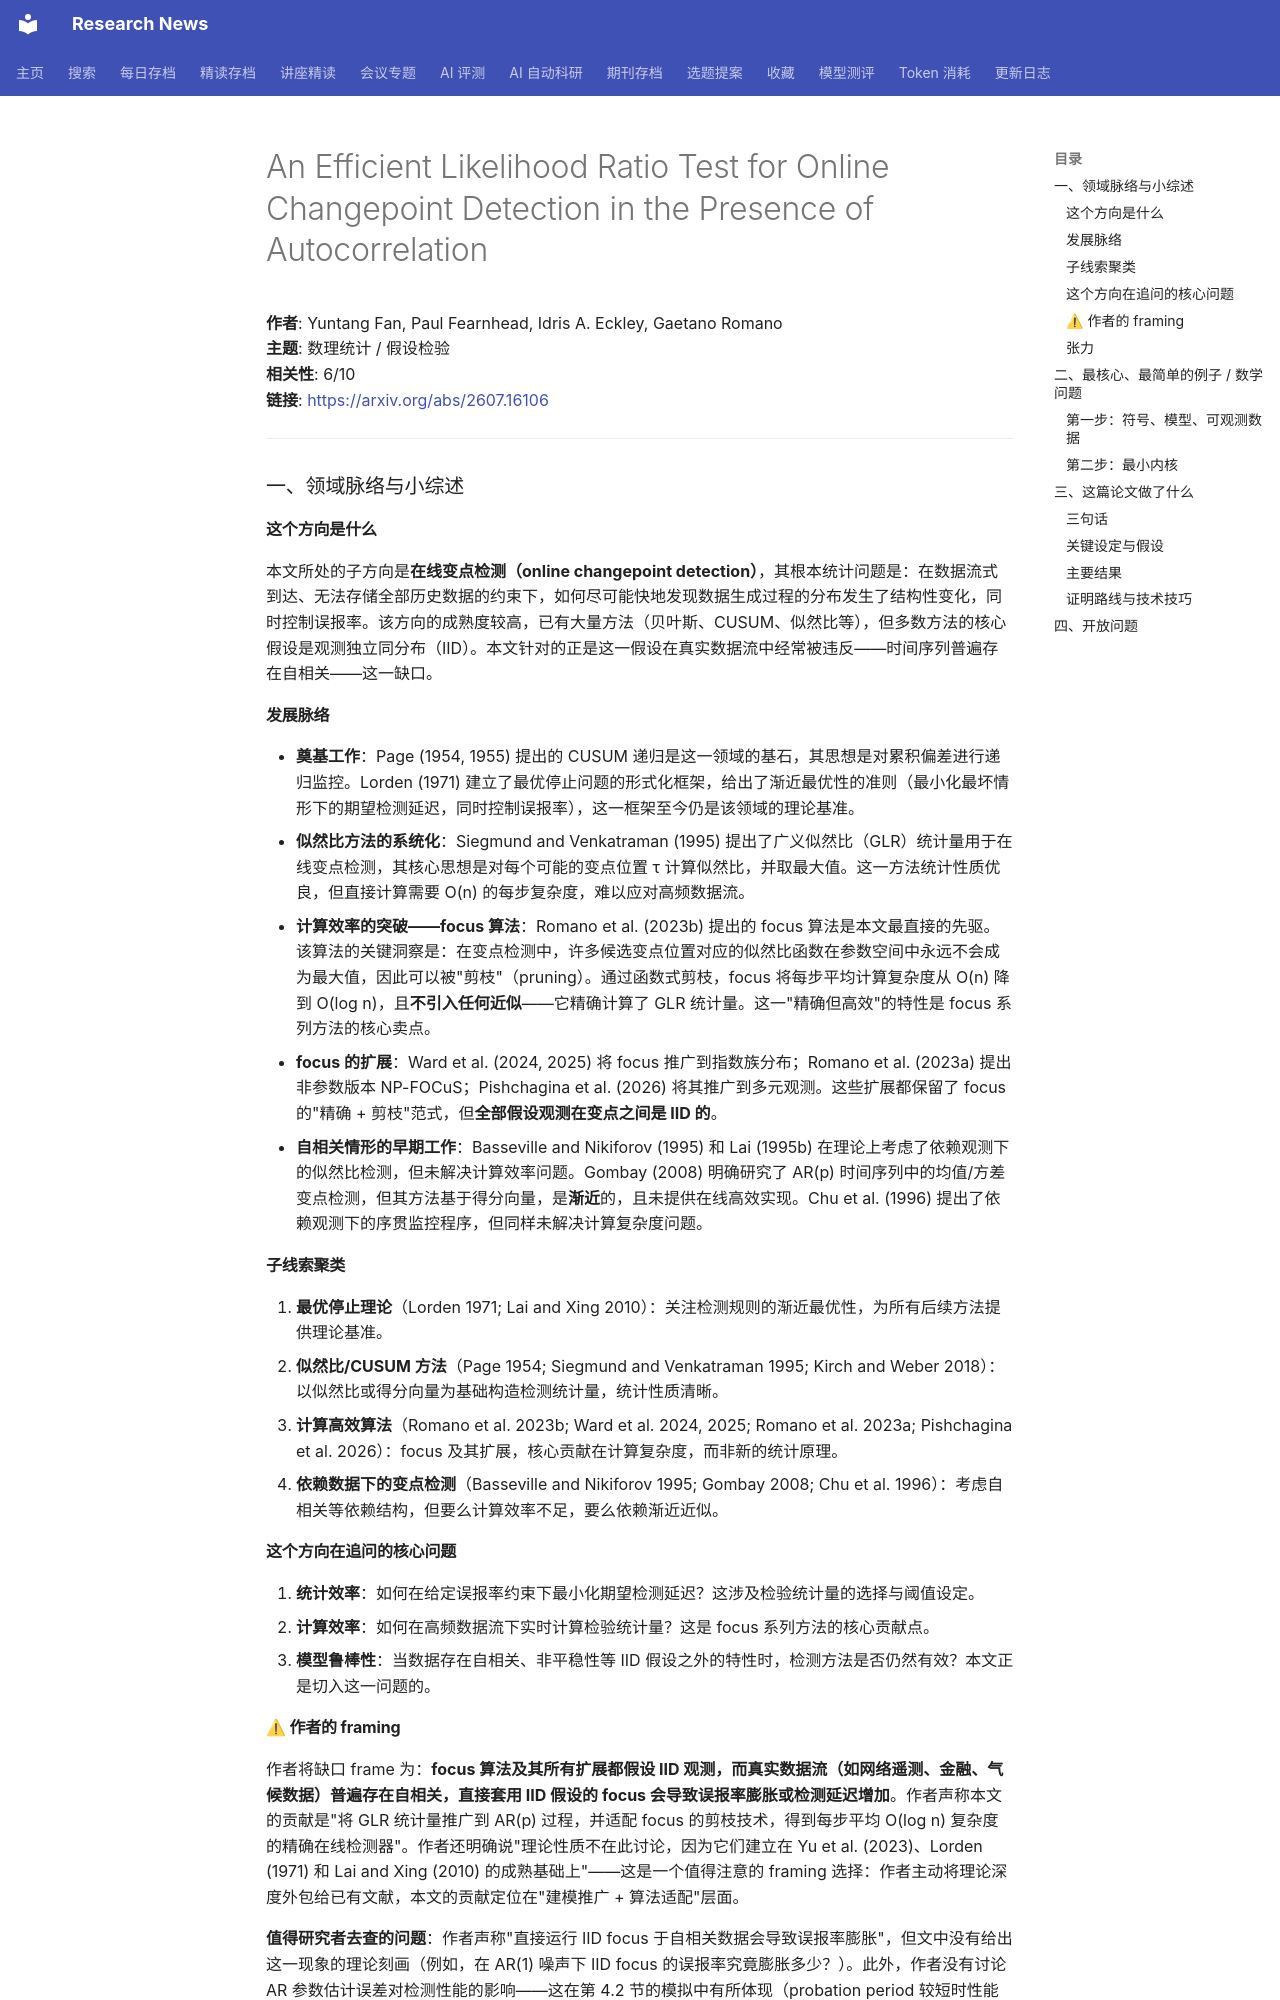

repository: cxy0714/research-news · page: deep_reads/2026-07-20-2607.16106/index.html · generator: mkdocs

# An Efficient Likelihood Ratio Test for Online Changepoint Detection in the Presence of Autocorrelation

**作者**: Yuntang Fan, Paul Fearnhead, Idris A. Eckley, Gaetano Romano  
**主题**: 数理统计 / 假设检验  
**相关性**: 6/10  
**链接**: <https://arxiv.org/abs/2607.16106>

---

### 一、领域脉络与小综述

#### 这个方向是什么

本文所处的子方向是**在线变点检测（online changepoint detection）**，其根本统计问题是：在数据流式到达、无法存储全部历史数据的约束下，如何尽可能快地发现数据生成过程的分布发生了结构性变化，同时控制误报率。该方向的成熟度较高，已有大量方法（贝叶斯、CUSUM、似然比等），但多数方法的核心假设是观测独立同分布（IID）。本文针对的正是这一假设在真实数据流中经常被违反——时间序列普遍存在自相关——这一缺口。

#### 发展脉络

- **奠基工作**：Page (1954, 1955) 提出的 CUSUM 递归是这一领域的基石，其思想是对累积偏差进行递归监控。Lorden (1971) 建立了最优停止问题的形式化框架，给出了渐近最优性的准则（最小化最坏情形下的期望检测延迟，同时控制误报率），这一框架至今仍是该领域的理论基准。
- **似然比方法的系统化**：Siegmund and Venkatraman (1995) 提出了广义似然比（GLR）统计量用于在线变点检测，其核心思想是对每个可能的变点位置 τ 计算似然比，并取最大值。这一方法统计性质优良，但直接计算需要 O(n) 的每步复杂度，难以应对高频数据流。
- **计算效率的突破——focus 算法**：Romano et al. (2023b) 提出的 focus 算法是本文最直接的先驱。该算法的关键洞察是：在变点检测中，许多候选变点位置对应的似然比函数在参数空间中永远不会成为最大值，因此可以被"剪枝"（pruning）。通过函数式剪枝，focus 将每步平均计算复杂度从 O(n) 降到 O(log n)，且**不引入任何近似**——它精确计算了 GLR 统计量。这一"精确但高效"的特性是 focus 系列方法的核心卖点。
- **focus 的扩展**：Ward et al. (2024, 2025) 将 focus 推广到指数族分布；Romano et al. (2023a) 提出非参数版本 NP-FOCuS；Pishchagina et al. (2026) 将其推广到多元观测。这些扩展都保留了 focus 的"精确 + 剪枝"范式，但**全部假设观测在变点之间是 IID 的**。
- **自相关情形的早期工作**：Basseville and Nikiforov (1995) 和 Lai (1995b) 在理论上考虑了依赖观测下的似然比检测，但未解决计算效率问题。Gombay (2008) 明确研究了 AR(p) 时间序列中的均值/方差变点检测，但其方法基于得分向量，是**渐近**的，且未提供在线高效实现。Chu et al. (1996) 提出了依赖观测下的序贯监控程序，但同样未解决计算复杂度问题。

#### 子线索聚类

1. **最优停止理论**（Lorden 1971; Lai and Xing 2010）：关注检测规则的渐近最优性，为所有后续方法提供理论基准。
2. **似然比/CUSUM 方法**（Page 1954; Siegmund and Venkatraman 1995; Kirch and Weber 2018）：以似然比或得分向量为基础构造检测统计量，统计性质清晰。
3. **计算高效算法**（Romano et al. 2023b; Ward et al. 2024, 2025; Romano et al. 2023a; Pishchagina et al. 2026）：focus 及其扩展，核心贡献在计算复杂度，而非新的统计原理。
4. **依赖数据下的变点检测**（Basseville and Nikiforov 1995; Gombay 2008; Chu et al. 1996）：考虑自相关等依赖结构，但要么计算效率不足，要么依赖渐近近似。

#### 这个方向在追问的核心问题

1. **统计效率**：如何在给定误报率约束下最小化期望检测延迟？这涉及检验统计量的选择与阈值设定。
2. **计算效率**：如何在高频数据流下实时计算检验统计量？这是 focus 系列方法的核心贡献点。
3. **模型鲁棒性**：当数据存在自相关、非平稳性等 IID 假设之外的特性时，检测方法是否仍然有效？本文正是切入这一问题的。
